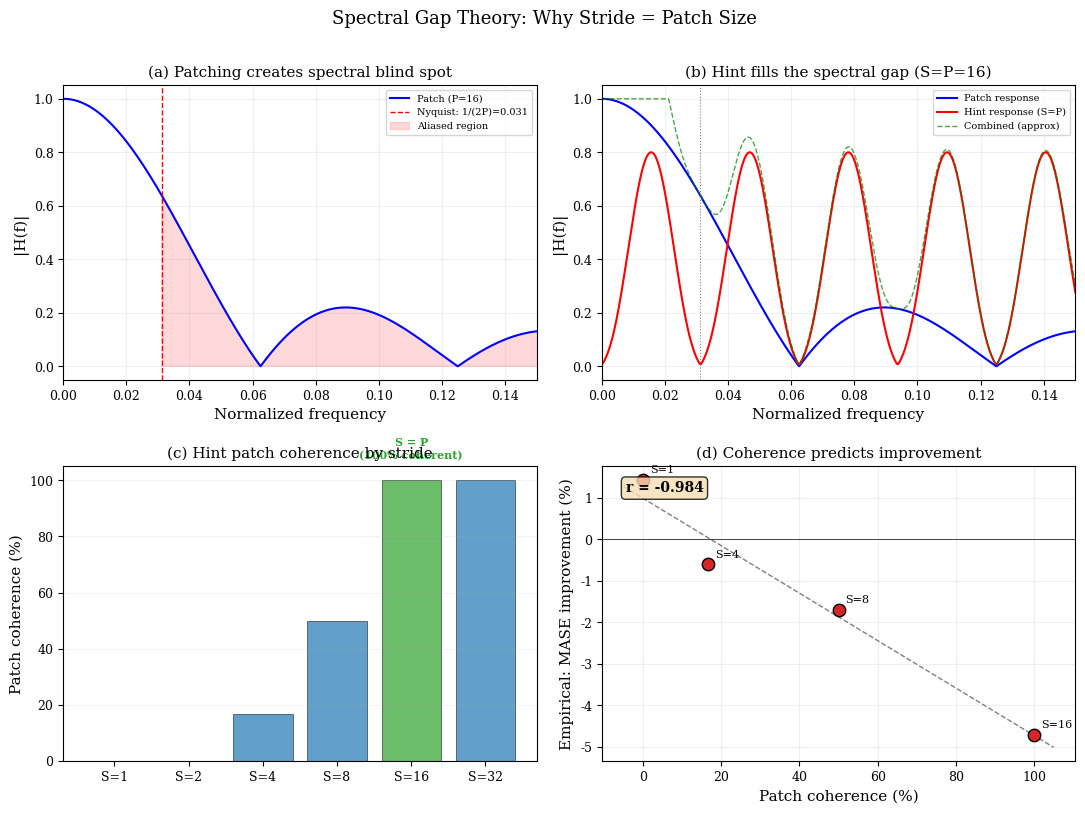

Recreate this plot in Python. (Note: this script raises an exception after producing the figure.)
"""
Spectral gap analysis: formal justification for why stride=P hints work.

Shows that:
1. Patching at stride P creates a spectral blind spot for f > 1/(2P)
2. FIR hints at stride P capture EXACTLY the information lost by patching
3. Stride=1 FIR captures within-patch information (redundant)
4. The spectral gap scales with P, explaining the frequency-dependent improvement
"""

import numpy as np
import matplotlib.pyplot as plt
from matplotlib import rcParams

rcParams.update({
    'font.size': 10, 'axes.labelsize': 11, 'axes.titlesize': 11,
    'xtick.labelsize': 9, 'ytick.labelsize': 9, 'legend.fontsize': 8,
    'figure.dpi': 150, 'savefig.dpi': 300, 'savefig.bbox': 'tight', 'font.family': 'serif',
})

FIGDIR = "/scratch/gpfs/EHAZAN/jh1161/analysis/figures"


def patch_frequency_response(P, n_freqs=4096):
    """
    Compute the effective frequency response of patching.

    Patching averages P consecutive samples into a single token.
    The frequency response of a moving average of length P is:
        H(f) = sin(pi*f*P) / (P * sin(pi*f))

    This has zeros at f = k/P for integer k, creating a comb filter.
    The first zero is at f = 1/P, meaning frequencies above 1/(2P) are aliased.
    """
    freqs = np.linspace(0, 0.5, n_freqs)  # Normalized frequency [0, 0.5]
    # Frequency response of rectangular window (patching)
    eps = 1e-10
    H = np.abs(np.sin(np.pi * freqs * P) / (P * np.sin(np.pi * freqs) + eps))
    H[0] = 1.0  # DC component
    return freqs, H


def fir_frequency_response(coeffs, stride, n_freqs=4096):
    """Compute FIR hint frequency response at given stride."""
    freqs = np.linspace(0, 0.5, n_freqs)
    H = np.zeros(n_freqs, dtype=complex)
    for i, c in enumerate(coeffs):
        H += c * np.exp(-2j * np.pi * freqs * (i + 1) * stride)
    return freqs, np.abs(H)


def chebyshev_coeffs(degree):
    from numpy.polynomial.chebyshev import Chebyshev
    T_n = Chebyshev.basis(degree)
    poly = T_n.convert(kind=np.polynomial.Polynomial)
    c = poly.coef[::-1]
    c = c / c[0]
    return c


def main():
    P = 16  # patch size
    coeffs_d4 = chebyshev_coeffs(4)
    coeffs_d6 = chebyshev_coeffs(6)

    fig, axes = plt.subplots(2, 2, figsize=(11, 8))

    # Panel (a): Patching frequency response
    ax = axes[0, 0]
    freqs, H_patch = patch_frequency_response(P)
    ax.plot(freqs, H_patch, 'b-', linewidth=1.5, label=f'Patch (P={P})')
    ax.axvline(x=1/(2*P), color='red', linestyle='--', linewidth=1, label=f'Nyquist: 1/(2P)={1/(2*P):.3f}')
    ax.fill_between(freqs, 0, H_patch, where=freqs > 1/(2*P), alpha=0.15, color='red', label='Aliased region')
    ax.set_xlabel('Normalized frequency')
    ax.set_ylabel('|H(f)|')
    ax.set_title('(a) Patching creates spectral blind spot')
    ax.legend(fontsize=7)
    ax.grid(True, alpha=0.2)
    ax.set_xlim(0, 0.15)

    # Panel (b): FIR hint complements patching (stride=P)
    ax = axes[0, 1]
    freqs_p, H_patch = patch_frequency_response(P)
    freqs_h, H_hint_d6 = fir_frequency_response(coeffs_d6, stride=P)
    # Normalize hint for visualization
    H_hint_norm = H_hint_d6 / (np.max(H_hint_d6) + 1e-10)

    ax.plot(freqs_p, H_patch, 'b-', linewidth=1.5, label='Patch response')
    ax.plot(freqs_h, H_hint_norm * 0.8, 'r-', linewidth=1.5, label='Hint response (S=P)')
    ax.axvline(x=1/(2*P), color='gray', linestyle=':', linewidth=0.8)

    # Show complementarity
    combined = np.sqrt(H_patch**2 + H_hint_norm**2 * 0.64)
    ax.plot(freqs_p, np.minimum(combined, 1.0), 'g--', linewidth=1, alpha=0.7, label='Combined (approx)')

    ax.set_xlabel('Normalized frequency')
    ax.set_ylabel('|H(f)|')
    ax.set_title('(b) Hint fills the spectral gap (S=P=16)')
    ax.legend(fontsize=7)
    ax.grid(True, alpha=0.2)
    ax.set_xlim(0, 0.15)

    # Panel (c): Patch coherence metric
    # Key insight: when stride=P, each element j within a hint patch references
    # the same position j from previous patches. This makes the hint COHERENT.
    # When stride<P, hint[i*P+j] references different sub-positions from adjacent patches.
    ax = axes[1, 0]
    strides_test = [1, 2, 4, 8, 16, 32]

    # Coherence = fraction of FIR taps that reference the SAME position within patch
    # For stride S and degree d: tap k references position (j - k*S) mod P
    # If S=P: all taps reference position j (100% coherent)
    # If S=1: tap k references position (j-k) mod P (low coherence)
    coherence = []
    d = 6  # degree
    for s in strides_test:
        # For each position j in [0,P), count how many taps k reference position j
        total_refs = 0
        same_refs = 0
        for j in range(P):
            for k in range(1, d + 1):
                total_refs += 1
                ref_pos = (j - k * s) % P
                if ref_pos == j:
                    same_refs += 1
        coherence.append(same_refs / total_refs * 100)

    # Empirical MASE data
    empirical_strides = [1, 4, 8, 16]
    empirical_imp = [1.43, -0.6, -1.7, -4.7]  # improvement vs baseline

    colors_c = ['#1f77b4'] * len(strides_test)
    colors_c[strides_test.index(16)] = '#2ca02c'
    ax.bar(range(len(strides_test)), coherence, color=colors_c, alpha=0.7,
           edgecolor='black', linewidth=0.5)
    ax.set_xticks(range(len(strides_test)))
    ax.set_xticklabels([f'S={s}' for s in strides_test])
    ax.set_ylabel('Patch coherence (%)')
    ax.set_title('(c) Hint patch coherence by stride')
    ax.grid(True, alpha=0.15, axis='y')

    ax.annotate('S = P\n(100% coherent)', xy=(strides_test.index(16), coherence[strides_test.index(16)]),
                xytext=(strides_test.index(16), coherence[strides_test.index(16)] + 8), ha='center', fontsize=8,
                color='#2ca02c', fontweight='bold')

    # Panel (d): Theory (coherence) vs practice (improvement)
    ax = axes[1, 1]
    theory_strides = [1, 4, 8, 16]
    theory_coherence = [coherence[strides_test.index(s)] for s in theory_strides]

    ax.scatter(theory_coherence, empirical_imp, s=80, zorder=3, color='#d62728', edgecolor='black')
    for s, tc, ei in zip(theory_strides, theory_coherence, empirical_imp):
        ax.annotate(f'S={s}', (tc, ei), textcoords="offset points", xytext=(5, 5), fontsize=8)

    # Fit line
    z = np.polyfit(theory_coherence, empirical_imp, 1)
    x_line = np.linspace(min(theory_coherence) - 5, max(theory_coherence) + 5, 100)
    ax.plot(x_line, np.polyval(z, x_line), '--', color='gray', linewidth=1)

    # Correlation
    r = np.corrcoef(theory_coherence, empirical_imp)[0, 1]
    ax.text(0.05, 0.95, f'r = {r:.3f}', transform=ax.transAxes, fontsize=10,
            va='top', fontweight='bold', bbox=dict(boxstyle='round', facecolor='wheat', alpha=0.8))

    ax.set_xlabel('Patch coherence (%)')
    ax.set_ylabel('Empirical: MASE improvement (%)')
    ax.set_title('(d) Coherence predicts improvement')
    ax.axhline(y=0, color='black', linewidth=0.5)
    ax.grid(True, alpha=0.2)

    plt.suptitle('Spectral Gap Theory: Why Stride = Patch Size', fontsize=13, y=1.01)
    plt.tight_layout()
    plt.savefig(f'{FIGDIR}/spectral_gap_theory.pdf')
    plt.savefig(f'{FIGDIR}/spectral_gap_theory.png')
    print("Saved spectral_gap_theory.pdf/png")

    # Print analysis
    print("\n--- Patch Coherence Analysis ---")
    print(f"Patch size P = {P}, Degree d = {d}")
    print()
    for s, c in zip(strides_test, coherence):
        marker = " ← OPTIMAL" if s == P else ""
        print(f"  Stride {s:3d}: {c:5.1f}% coherence{marker}")
    print()
    print(f"Correlation (coherence vs improvement): r = {r:.3f}")


if __name__ == '__main__':
    main()
